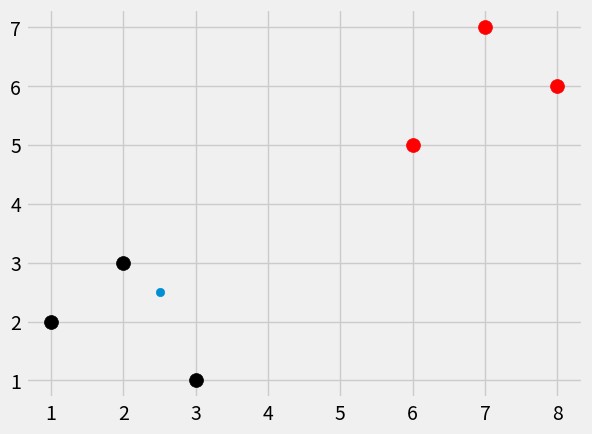

The matplotlib source for this figure:
# euclidian distance
# sqrt((q[i] - p[i])**2 for i in range(n))

''' Example
q = (1, 3)
p = (2, 5)

sqrt((1 - 2)**2 + (3 - 5)**2)

'''

from math import sqrt
import numpy as np
import matplotlib.pyplot as plt
from matplotlib import style
from collections import Counter
import warnings

style.use("fivethirtyeight")


def euclidian_distance(plot1, plot2):
    sum = 0.0
    for i in range(len(plot1)):
        sub = (plot1[i] - plot2[i])
        sub = sub**2
        sum +=sub

    return sqrt(sum)

def knn(data, predict, k=3):
    if(len(data) >= k):
        warnings.warn("k is set to a value less than total voting groups.")
    
    distances = []

    for group in data:
        for features in data[group]:
            ed = euclidian_distance(features, predict)
            distances.append([ed, group])

    votes = [i[1] for i in sorted(distances) [:k]]
    vote_result = Counter(votes).most_common(1)[0][0]

    return vote_result

def test():
    dataset = {'black' : [[1, 2], [2, 3], [3, 1]], 'red':[[6, 5], [7, 7], [8, 6]]}
    new_features = [2.5, 2.5]
    result = knn(dataset, new_features, k=3)
    print("the new feature is near to group: " + result)

    for i in dataset:
        for ii in dataset[i]:
            plt.scatter(ii[0], ii[1], s=100, color=i)
    
    plt.scatter(new_features[0], new_features[1])
    plt.show()

def cancer_test():
    pass


if __name__ == "__main__":
    test()

    
